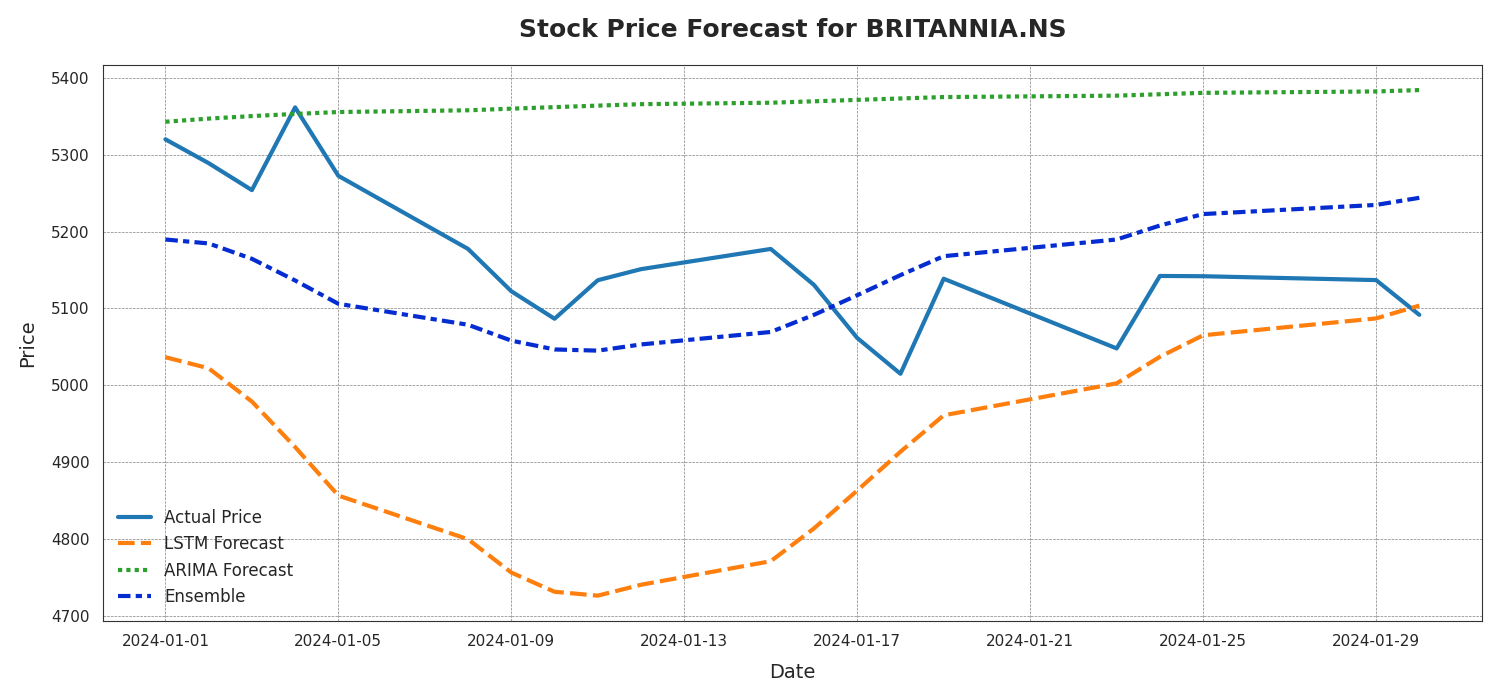

Data behind this chart, as committed beside it:
Date, Actual Price, LSTM Forecast, ARIMA Forecast, Ensemble
2024-01-01, 5320, 5037, 5343, 5190
2024-01-02, 5289, 5022, 5347, 5184
2024-01-03, 5254, 4979, 5350, 5165
2024-01-04, 5361, 4920, 5353, 5136
2024-01-05, 5272, 4857, 5355, 5106
2024-01-08, 5177, 4800, 5358, 5079
2024-01-09, 5122, 4757, 5360, 5058
2024-01-10, 5087, 4732, 5362, 5047
2024-01-11, 5137, 4727, 5364, 5045
2024-01-12, 5151, 4741, 5365, 5053
2024-01-15, 5177, 4772, 5367, 5069
2024-01-16, 5131, 4814, 5369, 5092
2024-01-17, 5062, 4863, 5371, 5117
2024-01-18, 5015, 4914, 5373, 5143
2024-01-19, 5139, 4961, 5375, 5168
2024-01-23, 5048, 5003, 5377, 5190
2024-01-24, 5142, 5037, 5378, 5208
2024-01-25, 5142, 5065, 5380, 5223
2024-01-29, 5137, 5087, 5382, 5235
2024-01-30, 5092, 5104, 5384, 5244
